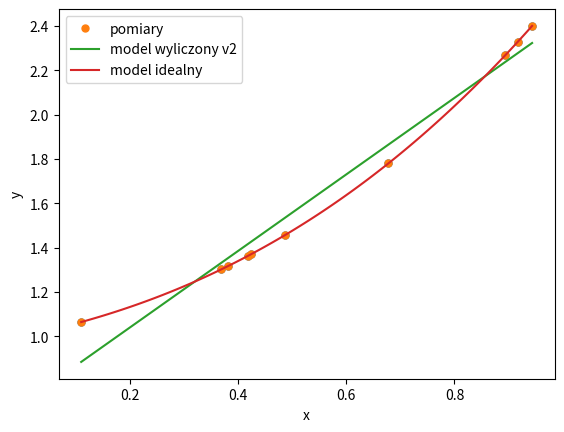

Reproduce this figure in Python.
import matplotlib.pyplot as plt
import numpy as np
from numpy.linalg import inv


def model(x, a):
    y = 0
    print('xx', x)
    print('a', a)
    index = 0
    for a_single in a:
        print('a_single', a_single)
        print('index', index)
        y += a_single * (x ** index)
        index += 1
    return y


# yy = a_opt[1] * xx + a_opt[0]

N = 10
# a, b = 1, 0.5  # parametry modelu (nie pomyl tego a z symbolem we wzorze powyżej)
a = [1, 0.5, 0.75, 0.31]
r = 0.1
z = np.random.normal(0, r, size=N)
xdata = np.random.uniform(0, 1, size=N)
# ydata = a * xdata + b + z  # model idealny z nałożonym szumem
ydata = a[3] * xdata ** 3 + a[2] * xdata ** 2 + a[1] * xdata ** 1 + a[
    0] * xdata ** 0  # model idealny z nałożonym szumem
plt.plot(xdata, ydata, '.', markersize=10)
plt.xlabel('x')
plt.ylabel('y')
plt.show()

X = np.vstack([np.ones_like(xdata), xdata])
print('X', X)
print(X.shape)
Y = np.vstack([ydata])
# Y = np.asarray([ydata])
print(Y.shape)
print('Y', Y)
a_opt = inv(X @ X.T) @ X @ Y.T
print('a_opt', a_opt)
xx = np.linspace(min(xdata), max(xdata), 100)
# yy = a_opt[1] * xx + a_opt[0]
# print('yy', yy)
yy2 = model(xx, a_opt)
print('yy2', yy2)

plt.plot(xdata, ydata, '.', markersize=10, label='pomiary')
# plt.plot(xx, yy, label='model wyliczony')
plt.plot(xx, yy2, label='model wyliczony v2')
plt.plot(xx, a[3] * xx ** 3 + a[2] * xx ** 2 + a[1] * xx ** 1 + a[
    0] * xx ** 0, label='model idealny')
# a[3] * xdata ** 3 + a[2] * xdata ** 2 + a[1] * xdata ** 1 + a[
#     0] * xdata ** 0

plt.xlabel('x')
plt.ylabel('y')
plt.legend()
plt.show()
